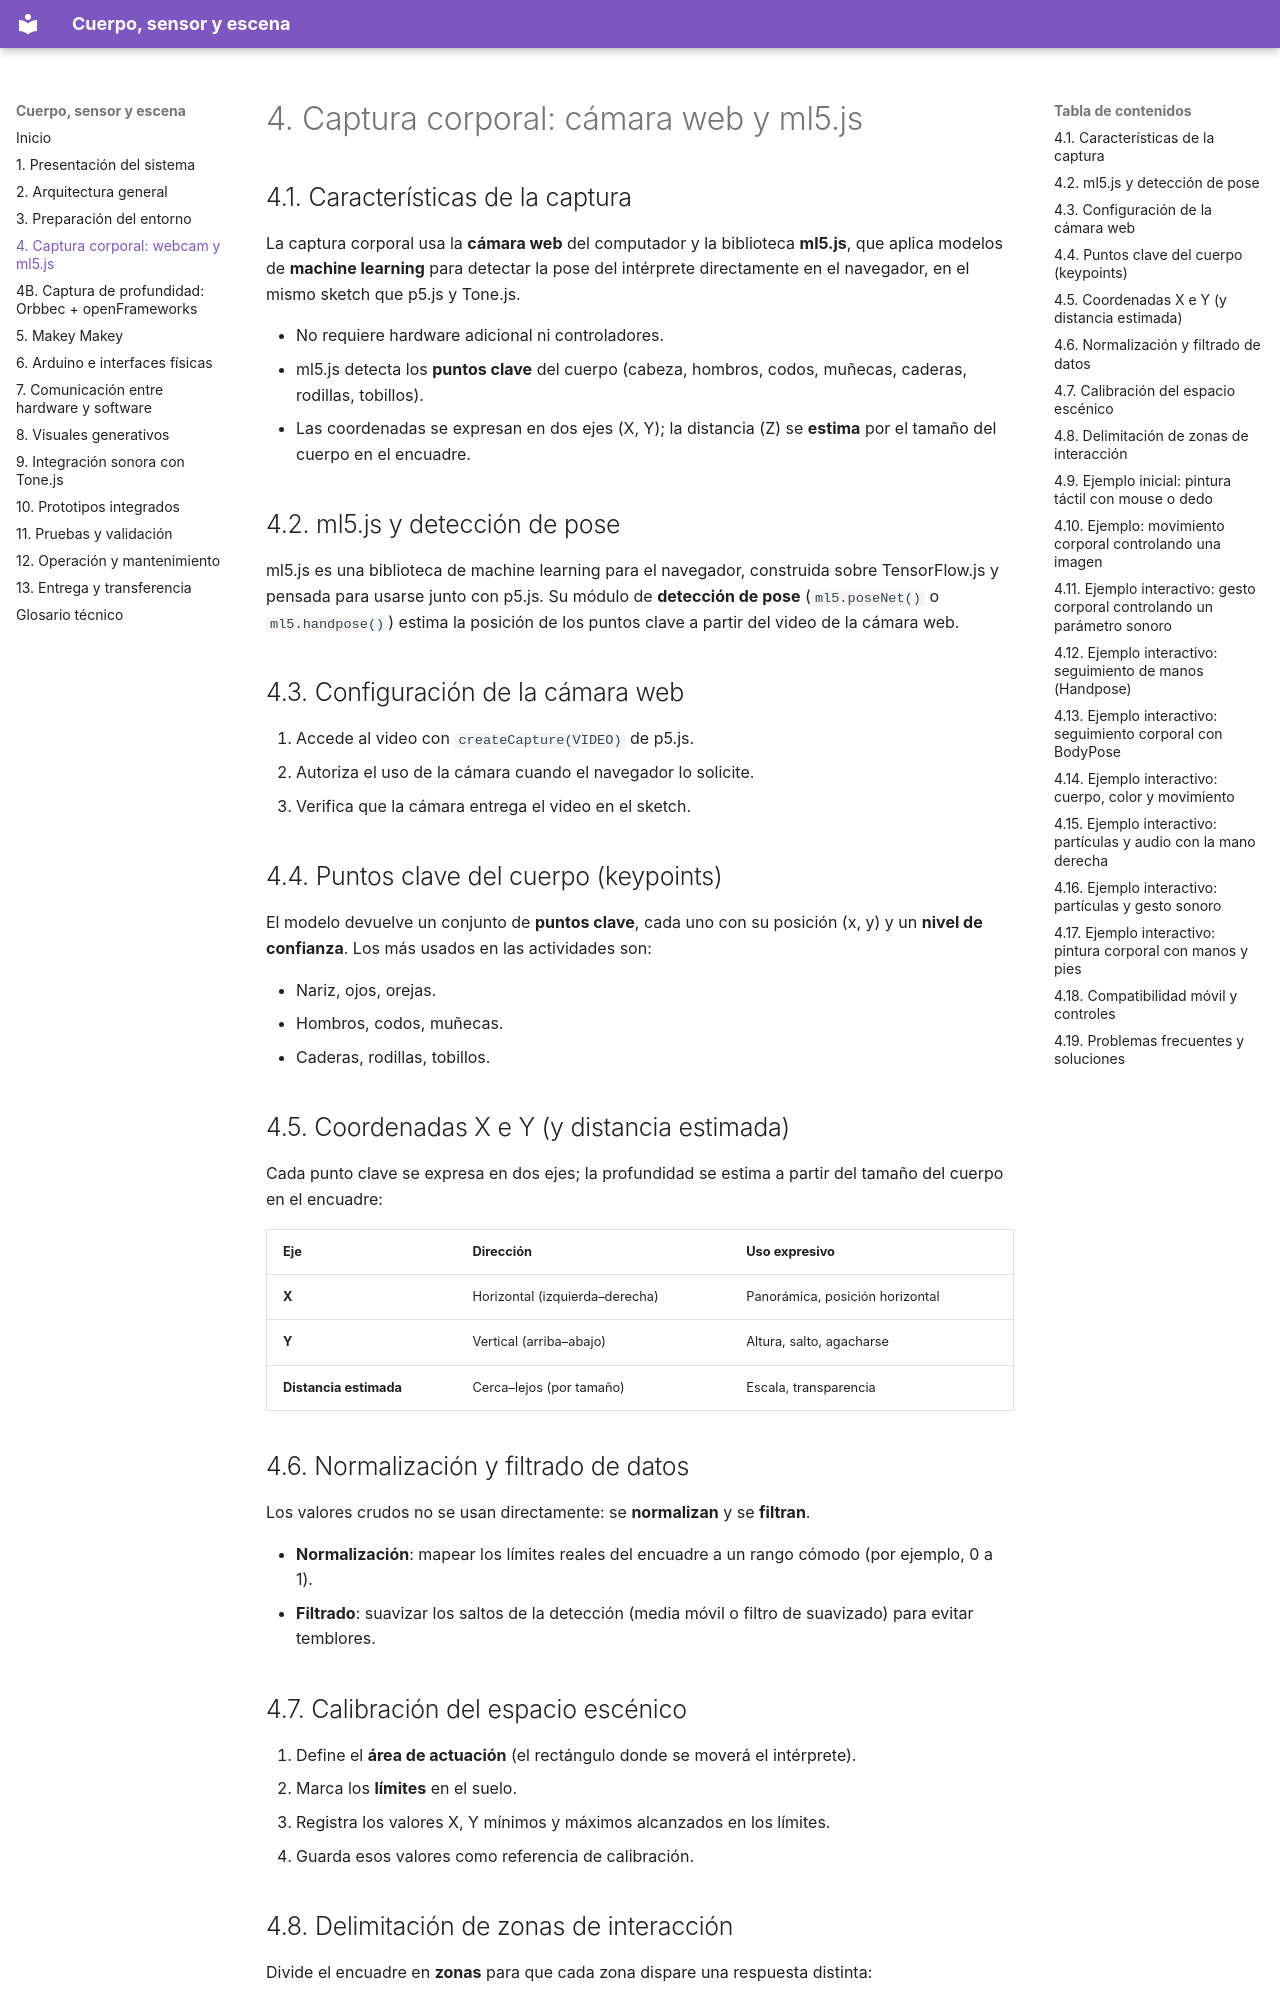

repository: joseurgilesc/Cuerpo-sensor-y-escena · page: 04-captura-corporal/index.html · generator: mkdocs

# 4. Captura corporal: cámara web y ml5.js

## 4.1. Características de la captura

La captura corporal usa la **cámara web** del computador y la biblioteca **ml5.js**, que aplica modelos de **machine learning** para detectar la pose del intérprete directamente en el navegador, en el mismo sketch que p5.js y Tone.js.

- No requiere hardware adicional ni controladores.
- ml5.js detecta los **puntos clave** del cuerpo (cabeza, hombros, codos, muñecas, caderas, rodillas, tobillos).
- Las coordenadas se expresan en dos ejes (X, Y); la distancia (Z) se **estima** por el tamaño del cuerpo en el encuadre.

<!-- TODO: indicar el modelo exacto de ml5.js (PoseNet, MoveNet o similar) -->

## 4.2. ml5.js y detección de pose

ml5.js es una biblioteca de machine learning para el navegador, construida sobre TensorFlow.js y pensada para usarse junto con p5.js. Su módulo de **detección de pose** (`ml5.poseNet()` o `ml5.handpose()`) estima la posición de los puntos clave a partir del video de la cámara web.

## 4.3. Configuración de la cámara web

1. Accede al video con `createCapture(VIDEO)` de p5.js.
2. Autoriza el uso de la cámara cuando el navegador lo solicite.
3. Verifica que la cámara entrega el video en el sketch.

## 4.4. Puntos clave del cuerpo (keypoints)

El modelo devuelve un conjunto de **puntos clave**, cada uno con su posición (x, y) y un **nivel de confianza**. Los más usados en las actividades son:

- Nariz, ojos, orejas.
- Hombros, codos, muñecas.
- Caderas, rodillas, tobillos.

## 4.5. Coordenadas X e Y (y distancia estimada)

Cada punto clave se expresa en dos ejes; la profundidad se estima a partir del tamaño del cuerpo en el encuadre:

| Eje | Dirección | Uso expresivo |
| --- | --- | --- |
| **X** | Horizontal (izquierda–derecha) | Panorámica, posición horizontal |
| **Y** | Vertical (arriba–abajo) | Altura, salto, agacharse |
| **Distancia estimada** | Cerca–lejos (por tamaño) | Escala, transparencia |

## 4.6. Normalización y filtrado de datos

Los valores crudos no se usan directamente: se **normalizan** y se **filtran**.

- **Normalización**: mapear los límites reales del encuadre a un rango cómodo (por ejemplo, 0 a 1).
- **Filtrado**: suavizar los saltos de la detección (media móvil o filtro de suavizado) para evitar temblores.

## 4.7. Calibración del espacio escénico

1. Define el **área de actuación** (el rectángulo donde se moverá el intérprete).
2. Marca los **límites** en el suelo.
3. Registra los valores X, Y mínimos y máximos alcanzados en los límites.
4. Guarda esos valores como referencia de calibración.

## 4.8. Delimitación de zonas de interacción

Divide el encuadre en **zonas** para que cada zona dispare una respuesta distinta:

- **Zona central**: comportamiento base.
- **Zonas laterales**: modifican un parámetro (por ejemplo, panorámica).
- **Zona cercana/lejana**: modifica intensidad o volumen (por tamaño estimado).
